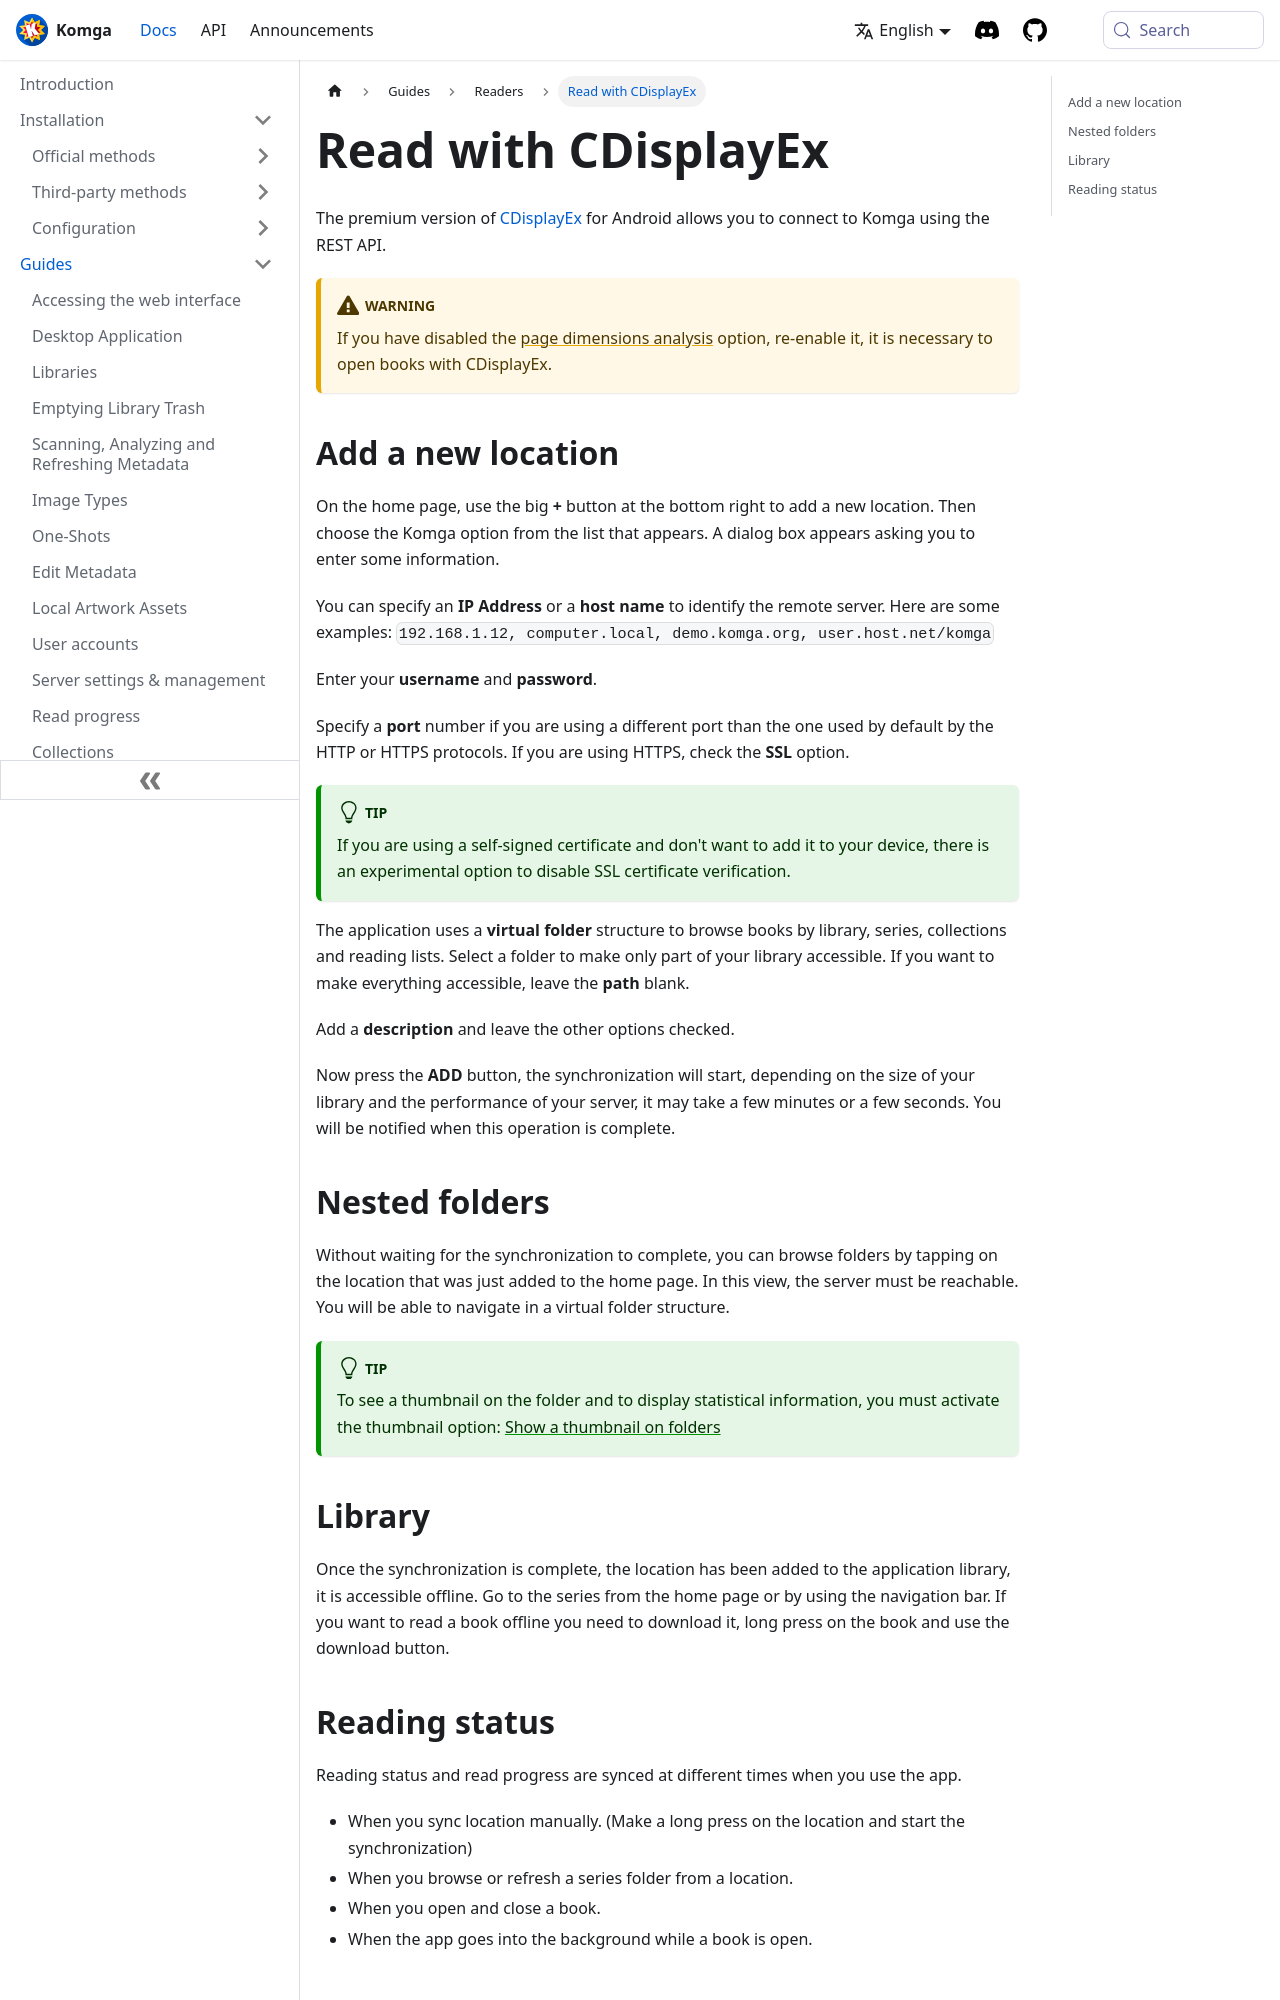

repository: gotson/komga-website · page: docs/guides/cdisplayex/index.html · generator: docusaurus

# Read with CDisplayEx

The premium version of [CDisplayEx](https://www.cdisplayex.com/mobile/) for Android allows you to connect 
to Komga using the REST API.

:::warning
If you have disabled the [page dimensions analysis](libraries.md#analyze-page-dimensions) option, re-enable it, 
it is necessary to open books with CDisplayEx.
:::

## Add a new location {#add-new-location}

On the home page, use the big **+** button at the bottom right to add a new location. Then choose the Komga option from the list that appears.
A dialog box appears asking you to enter some information.

You can specify an **IP Address** or a **host name** to identify the remote server. 
Here are some examples: `192.168.1.12, computer.local, demo.komga.org, user.host.net/komga`

Enter your **username** and **password**.

Specify a **port** number if you are using a different port than the one used by default by the HTTP or HTTPS protocols. If you are using HTTPS, check the **SSL** option.

:::tip
If you are using a self-signed certificate and don't want to add it to your device, there is an experimental option to disable SSL certificate verification.
:::

The application uses a **virtual folder** structure to browse books by library, series, collections and reading lists. Select a folder to 
make only part of your library accessible. If you want to make everything accessible, leave the **path** blank.

Add a **description** and leave the other options checked.

Now press the **ADD** button, the synchronization will start, depending on the size of your library and the performance of your server, 
it may take a few minutes or a few seconds. You will be notified when this operation is complete.

## Nested folders {#nested-folders}

Without waiting for the synchronization to complete, you can browse folders by tapping on the location that was just 
added to the home page. In this view, the server must be reachable. You will be able to navigate in a virtual folder structure.

:::tip
To see a thumbnail on the folder and to display statistical information, 
you must activate the thumbnail option: [Show a thumbnail on folders](https://www.cdisplayex.com/mobile/settings/#show-a-thumbnail-on-folders)
:::
